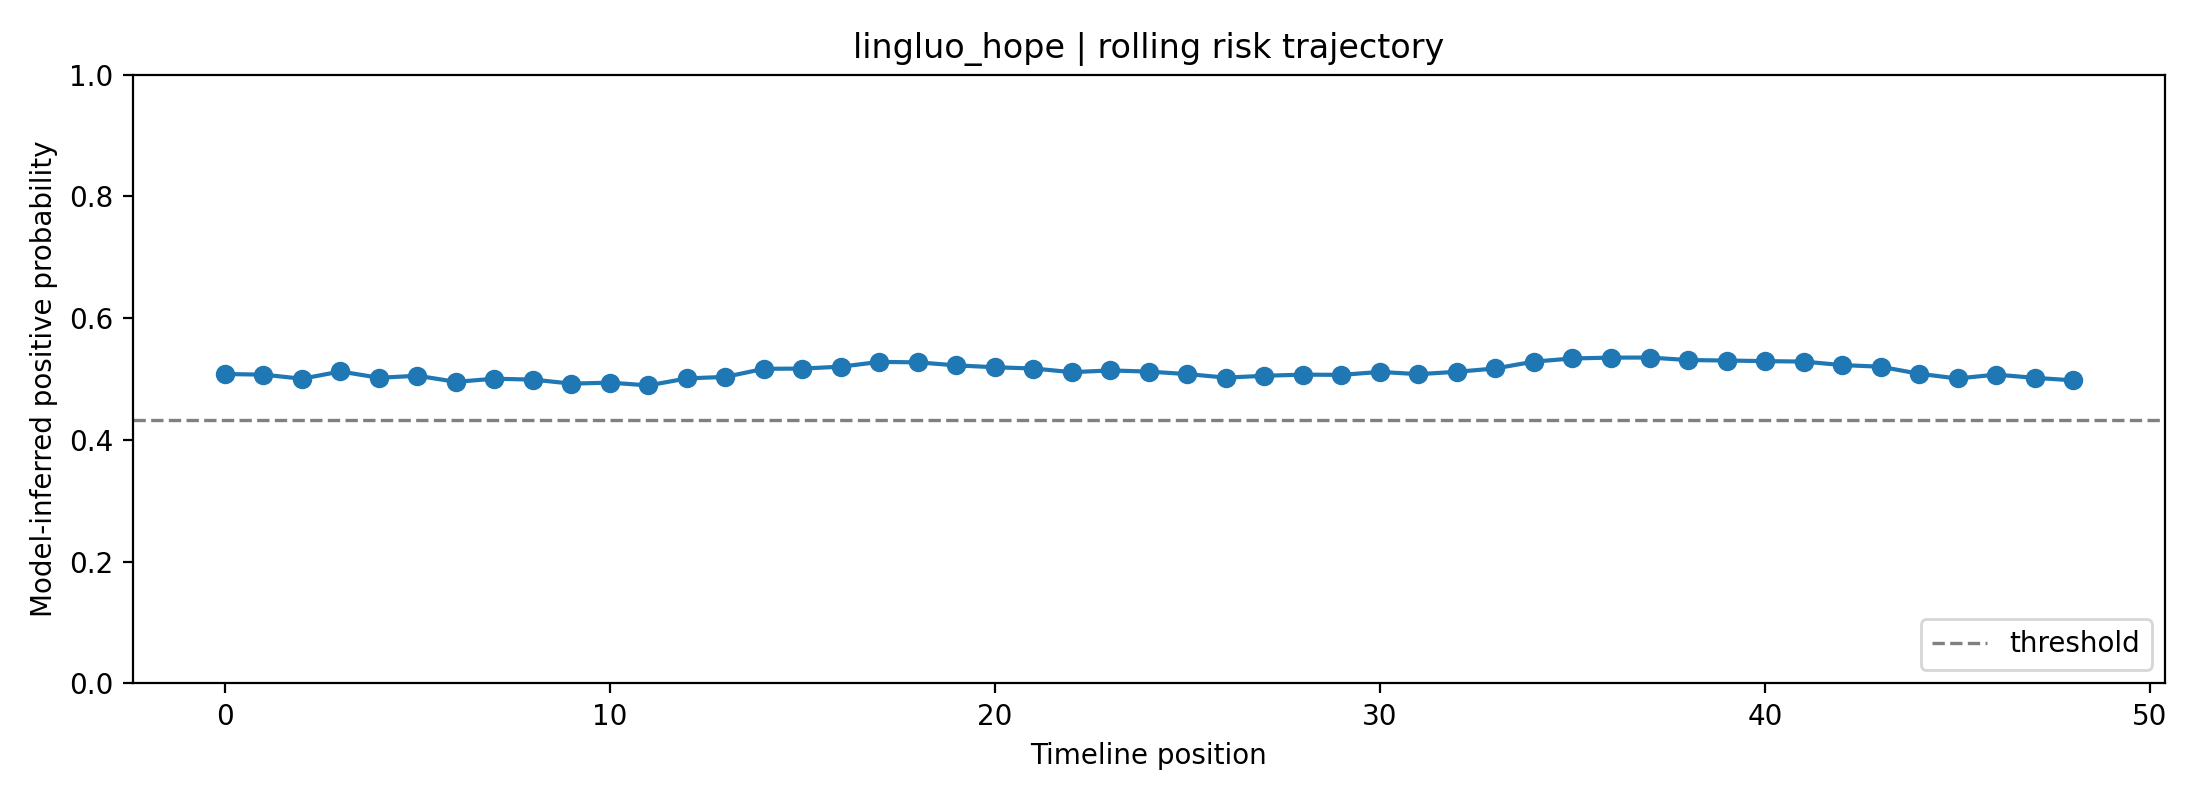

Data behind this chart, as committed beside it:
fold, user_id, label, position, risk_prob, raw_prob, logit, n_posts_used, mode
0, lingluo_hope, 1, 0, 0.5083, 0.5908, 0.3675, 1, rolling
0, lingluo_hope, 1, 1, 0.5072, 0.5902, 0.3646, 2, rolling
0, lingluo_hope, 1, 2, 0.5005, 0.5858, 0.3465, 3, rolling
0, lingluo_hope, 1, 3, 0.5124, 0.5936, 0.3787, 4, rolling
0, lingluo_hope, 1, 4, 0.5021, 0.5868, 0.3507, 5, rolling
0, lingluo_hope, 1, 5, 0.5054, 0.589, 0.3598, 6, rolling
0, lingluo_hope, 1, 6, 0.4954, 0.5824, 0.3327, 7, rolling
0, lingluo_hope, 1, 7, 0.5006, 0.5858, 0.3466, 8, rolling
0, lingluo_hope, 1, 8, 0.4991, 0.5848, 0.3425, 8, rolling
0, lingluo_hope, 1, 9, 0.4925, 0.5805, 0.3249, 8, rolling
0, lingluo_hope, 1, 10, 0.4941, 0.5815, 0.3291, 8, rolling
0, lingluo_hope, 1, 11, 0.4896, 0.5786, 0.3169, 8, rolling
0, lingluo_hope, 1, 12, 0.5011, 0.5861, 0.3479, 8, rolling
0, lingluo_hope, 1, 13, 0.5036, 0.5878, 0.3547, 8, rolling
0, lingluo_hope, 1, 14, 0.5168, 0.5964, 0.3906, 8, rolling
0, lingluo_hope, 1, 15, 0.5172, 0.5967, 0.3916, 8, rolling
0, lingluo_hope, 1, 16, 0.5204, 0.5987, 0.4001, 8, rolling
0, lingluo_hope, 1, 17, 0.5282, 0.6038, 0.4213, 8, rolling
0, lingluo_hope, 1, 18, 0.5274, 0.6033, 0.4193, 8, rolling
0, lingluo_hope, 1, 19, 0.5224, 0.6001, 0.4058, 8, rolling
0, lingluo_hope, 1, 20, 0.5194, 0.5981, 0.3975, 8, rolling
0, lingluo_hope, 1, 21, 0.5173, 0.5967, 0.3919, 8, rolling
0, lingluo_hope, 1, 22, 0.5113, 0.5928, 0.3756, 8, rolling
0, lingluo_hope, 1, 23, 0.5142, 0.5947, 0.3834, 8, rolling
0, lingluo_hope, 1, 24, 0.5122, 0.5934, 0.3781, 8, rolling
0, lingluo_hope, 1, 25, 0.5081, 0.5907, 0.3671, 8, rolling
0, lingluo_hope, 1, 26, 0.5024, 0.587, 0.3515, 8, rolling
0, lingluo_hope, 1, 27, 0.5054, 0.5889, 0.3596, 8, rolling
0, lingluo_hope, 1, 28, 0.5073, 0.5902, 0.3647, 8, rolling
0, lingluo_hope, 1, 29, 0.5069, 0.5899, 0.3636, 8, rolling
0, lingluo_hope, 1, 30, 0.5117, 0.5931, 0.3768, 8, rolling
0, lingluo_hope, 1, 31, 0.508, 0.5907, 0.3668, 8, rolling
0, lingluo_hope, 1, 32, 0.5119, 0.5932, 0.3774, 8, rolling
0, lingluo_hope, 1, 33, 0.5174, 0.5968, 0.3922, 8, rolling
0, lingluo_hope, 1, 34, 0.5287, 0.6041, 0.4227, 8, rolling
0, lingluo_hope, 1, 35, 0.5338, 0.6075, 0.4366, 8, rolling
0, lingluo_hope, 1, 36, 0.5352, 0.6084, 0.4404, 8, rolling
0, lingluo_hope, 1, 37, 0.5353, 0.6084, 0.4407, 8, rolling
0, lingluo_hope, 1, 38, 0.5312, 0.6058, 0.4295, 8, rolling
0, lingluo_hope, 1, 39, 0.5304, 0.6053, 0.4274, 8, rolling
0, lingluo_hope, 1, 40, 0.5294, 0.6046, 0.4247, 8, rolling
0, lingluo_hope, 1, 41, 0.5287, 0.6042, 0.4228, 8, rolling
0, lingluo_hope, 1, 42, 0.5229, 0.6004, 0.4071, 8, rolling
0, lingluo_hope, 1, 43, 0.5203, 0.5987, 0.3999, 8, rolling
0, lingluo_hope, 1, 44, 0.5087, 0.5911, 0.3687, 8, rolling
0, lingluo_hope, 1, 45, 0.5009, 0.586, 0.3475, 8, rolling
0, lingluo_hope, 1, 46, 0.5073, 0.5902, 0.3648, 8, rolling
0, lingluo_hope, 1, 47, 0.502, 0.5867, 0.3504, 8, rolling
0, lingluo_hope, 1, 48, 0.4979, 0.5841, 0.3395, 8, rolling
